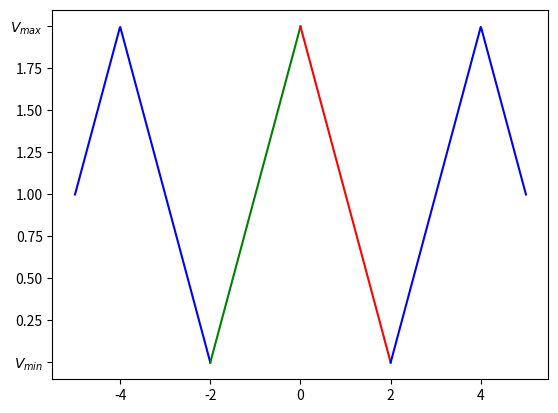

The script that saved this image:
from numpy import *
import matplotlib.pyplot as plt
from scipy.signal import sawtooth

a = linspace(-5, -2, 300)
d = linspace(2, 5, 300)
b = linspace(-2, 0, 200)
c = linspace(0, 2, 200)

triangleLeft = -sawtooth(b * pi / 2, 0.5) + 1
triangleLLeft = -sawtooth(a * pi / 2, 0.5) + 1
triangleRight = -sawtooth(c * pi / 2, 0.5) + 1
triangleLePen = -sawtooth(d * pi / 2, 0.5) + 1
plt.plot(a, triangleLLeft, 'b')
plt.plot(b, triangleLeft, 'g')
plt.plot(c, triangleRight, 'r')
plt.plot(d, triangleLePen, 'b')
plt.yticks(linspace(0, 2, 9), array(["$V_{min}$", 0.25, "0.50", 0.75, "1.00", 1.25, "1.50", 1.75, "$V_{max}$"]))
plt.savefig(fname="oui.pdf", format="pdf")
plt.show()
